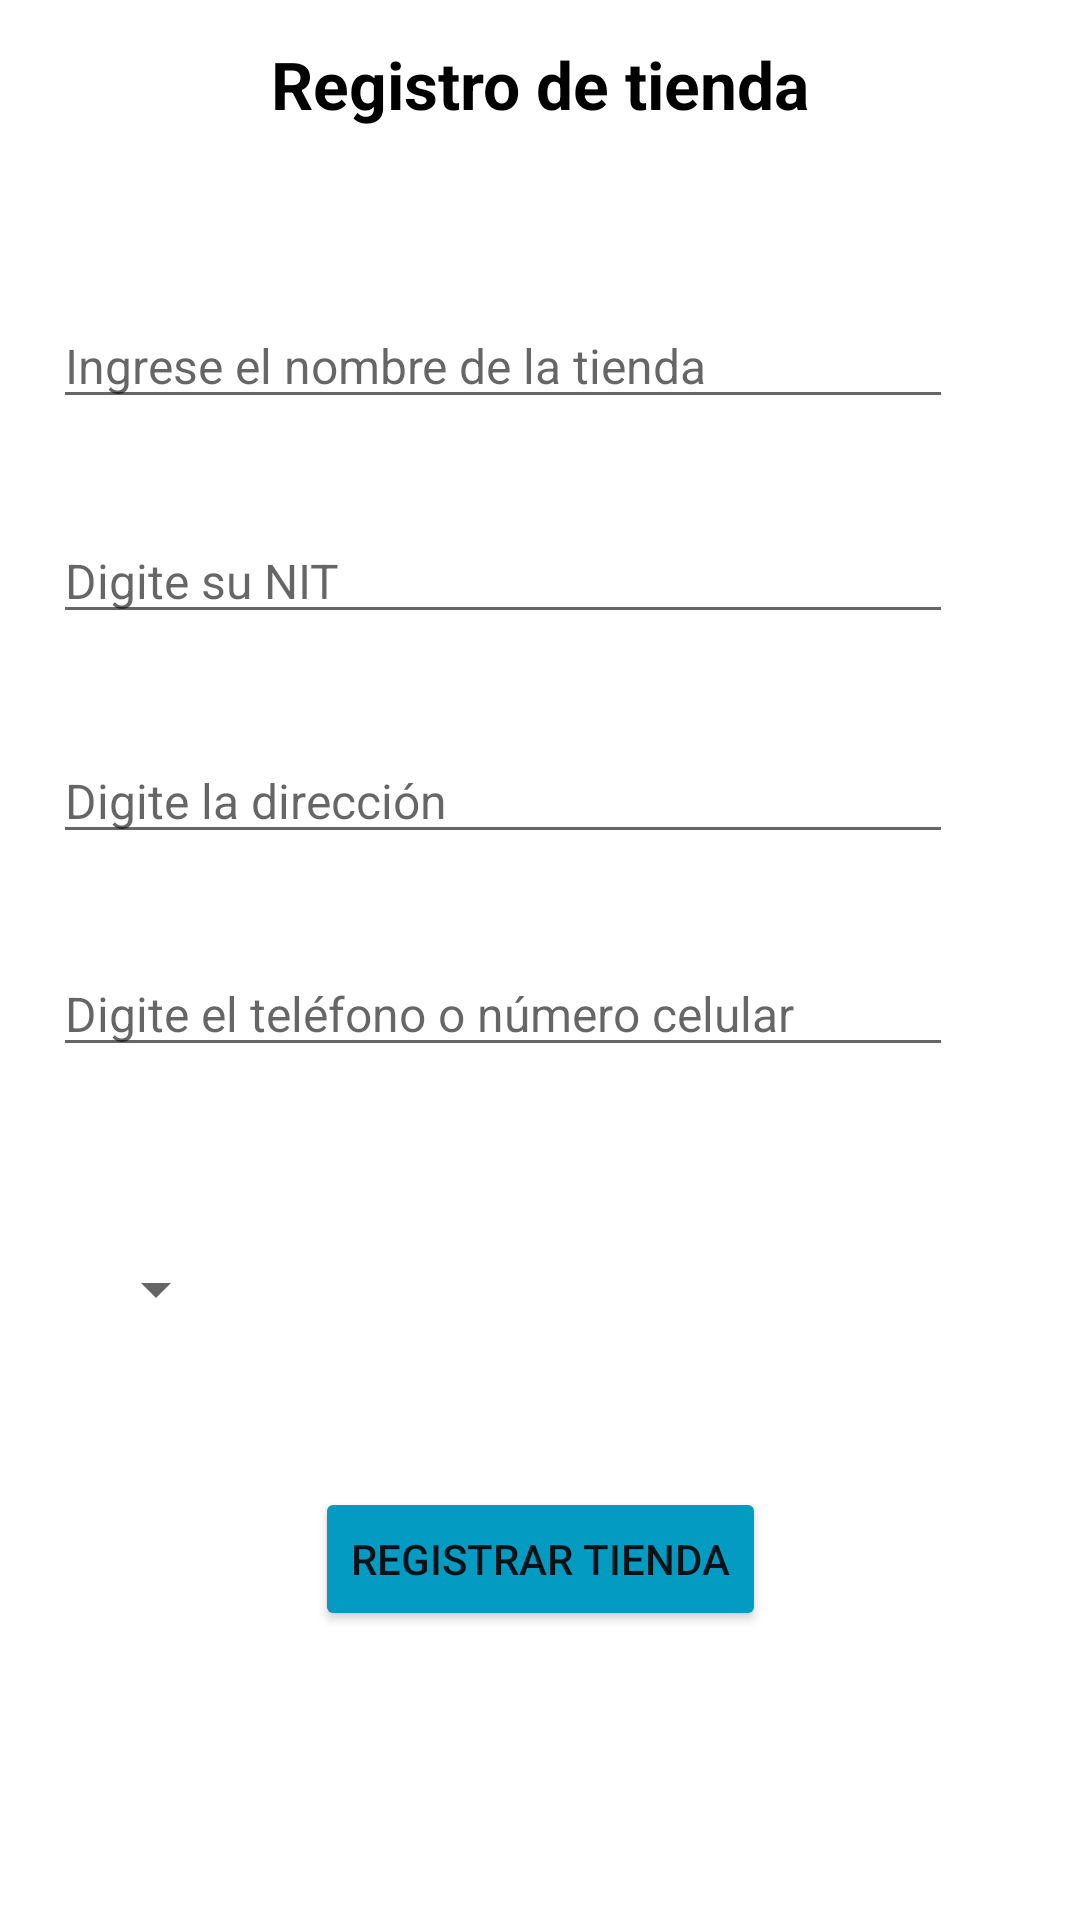

Layout XML and referenced resources for this Android screen:
<!-- AndroidManifest.xml: application theme Theme.SQLiteComponentes -->
<!-- res/layout/activity_registro_tienda8.xml -->
<?xml version="1.0" encoding="utf-8"?>
<androidx.constraintlayout.widget.ConstraintLayout xmlns:android="http://schemas.android.com/apk/res/android"
    xmlns:app="http://schemas.android.com/apk/res-auto"
    xmlns:tools="http://schemas.android.com/tools"
    android:layout_width="match_parent"
    android:layout_height="match_parent"
    tools:context=".RegistroTiendaActivity8">

    <TextView
        android:layout_width="wrap_content"
        android:layout_height="wrap_content"
        android:text="@string/titulo_registro_de_tienda"
        android:textSize="22sp"
        android:textStyle="bold"
        android:textColor="@color/black"
        app:layout_constraintBottom_toBottomOf="parent"
        app:layout_constraintEnd_toEndOf="parent"
        app:layout_constraintStart_toStartOf="parent"
        app:layout_constraintTop_toTopOf="parent"
        app:layout_constraintVertical_bias="0.022" />

    <EditText
        android:id="@+id/campoNit"
        android:layout_width="300dp"
        android:layout_height="wrap_content"
        android:hint="@string/campo_nit"
        android:inputType="number"
        android:textSize="16sp"
        app:layout_constraintBottom_toBottomOf="parent"
        app:layout_constraintEnd_toEndOf="parent"
        app:layout_constraintHorizontal_bias="0.297"
        app:layout_constraintStart_toStartOf="parent"
        app:layout_constraintTop_toTopOf="parent"
        app:layout_constraintVertical_bias="0.287" />

    <EditText
        android:id="@+id/campoNombreTienda"
        android:layout_width="300dp"
        android:layout_height="wrap_content"
        android:hint="@string/campo_nombre_tienda"
        android:textSize="16sp"
        app:layout_constraintBottom_toBottomOf="parent"
        app:layout_constraintEnd_toEndOf="parent"
        app:layout_constraintHorizontal_bias="0.297"
        app:layout_constraintStart_toStartOf="parent"
        app:layout_constraintTop_toTopOf="parent"
        app:layout_constraintVertical_bias="0.168" />


    <EditText
        android:id="@+id/campoDireccion"
        android:layout_width="300dp"
        android:layout_height="wrap_content"
        android:hint="@string/campo_digite_la_direccion"
        android:textSize="16sp"
        app:layout_constraintBottom_toBottomOf="parent"
        app:layout_constraintEnd_toEndOf="parent"
        app:layout_constraintHorizontal_bias="0.297"
        app:layout_constraintStart_toStartOf="parent"
        app:layout_constraintTop_toTopOf="parent"
        app:layout_constraintVertical_bias="0.409" />

    <EditText
        android:id="@+id/campoTelefono"
        android:layout_width="300dp"
        android:layout_height="wrap_content"
        android:hint="@string/campo_celular"
        android:inputType="number"
        android:textSize="16sp"
        app:layout_constraintBottom_toBottomOf="parent"
        app:layout_constraintEnd_toEndOf="parent"
        app:layout_constraintHorizontal_bias="0.297"
        app:layout_constraintStart_toStartOf="parent"
        app:layout_constraintTop_toTopOf="parent"
        app:layout_constraintVertical_bias="0.527" />

    <Spinner
        android:id="@+id/listaAsociadaComponente"
        android:layout_width="wrap_content"
        android:layout_height="wrap_content"
        app:layout_constraintBottom_toBottomOf="parent"
        app:layout_constraintEnd_toEndOf="parent"
        app:layout_constraintHorizontal_bias="0.09"
        app:layout_constraintStart_toStartOf="parent"
        app:layout_constraintTop_toTopOf="parent"
        app:layout_constraintVertical_bias="0.678" />


    <Button
        android:id="@+id/btnRegistrarTienda"
        android:layout_width="wrap_content"
        android:layout_height="wrap_content"
        android:backgroundTint="#039BC1"
        android:onClick="click"
        android:text="@string/btn_registrar_tienda"
        app:layout_constraintBottom_toBottomOf="parent"
        app:layout_constraintEnd_toEndOf="parent"
        app:layout_constraintStart_toStartOf="parent"
        app:layout_constraintTop_toTopOf="parent"
        app:layout_constraintVertical_bias="0.837" />

</androidx.constraintlayout.widget.ConstraintLayout>
<!-- resources referenced by this layout -->
<resources>
  <string name="btn_registrar_tienda">Registrar tienda</string>
  <string name="campo_celular">Digite el teléfono o número celular</string>
  <string name="campo_digite_la_direccion">Digite la dirección</string>
  <string name="campo_nit">Digite su NIT</string>
  <string name="campo_nombre_tienda">Ingrese el nombre de la tienda</string>
  <string name="titulo_registro_de_tienda">Registro de tienda</string>
  <style name="Theme.SQLiteComponentes" parent="Theme.MaterialComponents.DayNight.NoActionBar">
          
          <item name="colorPrimary">#039BC1</item>
          <item name="colorPrimaryVariant">#039BC1</item>
          <item name="colorOnPrimary">@color/white</item>
          
          <item name="colorSecondary">@color/teal_200</item>
          <item name="colorSecondaryVariant">@color/teal_700</item>
          <item name="colorOnSecondary">@color/black</item>
          
          <item name="android:statusBarColor" tools:targetApi="l">?attr/colorPrimaryVariant</item>
          
      </style>
  <!-- not gathered from this repository: default colours our renderer supplied (Android Studio template values) -->
  <color name="teal_200">#FF03DAC5</color>
  <color name="teal_700">#FF018786</color>
  <color name="black">#FF000000</color>
  <color name="white">#FFFFFFFF</color>
</resources>
